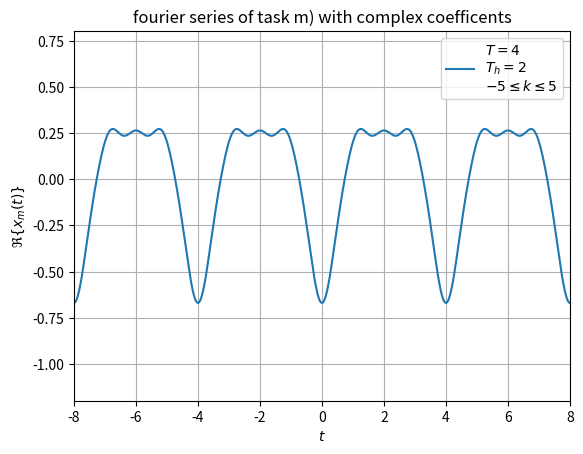

The script that saved this image:
import numpy as np
import matplotlib.pyplot as plt

def coeffRealA(k,A,T,T_h):
    if k == 0:
        return A*T_h/T
    else:
        return 2*A/(k*np.pi)*np.sin(k*np.pi*T_h/T)
def coeffRealB(k,A,T,T_h):
    if k == 0:
        return 0
    else:
        return 2*A/(np.pi*k)*(1-np.cos(k*np.pi*T_h/T))
def coeffRealC(k,A,T,T_h):
    if k == 0:
        return A*T_h/(2*T)
    else:
        return 2*A*T/(T_h*k**2*np.pi**2)*(1-np.cos(k*np.pi*T_h/T))

plt.close()
index = 0
A = 1
T = 4
T_h = 2
kmax = 5
t = np.arange(-2*T,2*T,1/10000)
x = np.zeros(t.size)
for k in range(0,kmax+1):
    x += coeffRealA(k=k,A=A,T=T,T_h=T_h)*np.cos(k*2*np.pi/T*t)
plt.figure(figsize=(10,4))
plt.subplot(1,2,1)
tt=np.arange(-3/4*T,3/4*T,1/10000)
plt.xlabel('$t$')
plt.ylabel('$a_k\\cdot\\cos(k\\omega t)$ and $\\frac{a_0}{2}$')
for k in range(0,kmax+1):
    plt.plot(tt,coeffRealA(k,A=A,T=T,T_h=T_h)*np.cos(k*2*np.pi/T*tt),label='$k=$%d' %(k))
plt.grid(True)
plt.ylim(-A,A)
plt.xticks(np.arange(-3/4*T,3/4*T,T/4))
plt.xlim(tt[0],tt[tt.size-1])
s = 'Fourier series components of task a)'
plt.title(s)
plt.legend(loc=1)
plt.subplot(1,2,2)
plt.xlabel('$t$')
plt.ylabel('$x_a(t)$')
plt.plot(t,x,'b',label='$T=%d$\n$T_h=%.1f$\n$0 \leq k \leq %d$' %(T,T_h,kmax))
plt.ylim(np.amin(x)-np.abs(np.amax(x)-np.amin(x))/5,np.amax(x)+np.abs(np.amax(x)-np.amin(x))/5)
plt.grid(True)
plt.legend(loc='lower center')
plt.xticks(np.arange(-2*T,2*T,T/2))
plt.xlim(t[0],t[t.size-1])
s = 'real fourier series task a)'
plt.title(s)
plt.savefig('Fourierseries_'+str(index)+'.pdf') # Name wird benötigt
plt.close()
k = np.arange(start=0,stop=kmax+1,step=1)
plt.xlabel('$t$')
plt.ylabel('$a_k$')
s = 'real fourier series coefficents of task a)'
plt.title(s)
ak = np.zeros(kmax+1)
for i in range(0,kmax+1):
    ak[i]=coeffRealA(k=i,A=A,T=T,T_h=T_h)
plt.ylim(np.amin(np.real(ak))-np.abs(np.amax(np.real(ak))-np.amin(np.real(ak)))/5,np.amax(np.real(ak))+np.abs(np.amax(np.real(ak))-np.amin(np.real(ak)))/5)
plt.grid(True)
plt.xticks(np.arange(-1,kmax+2,1))
plt.xlim(-1,kmax+1)
plt.stem(k,ak,label='$A=%d$\n$T=%d$\n$T_h=%.2f$'%(A,T,T_h))
plt.legend()
plt.savefig('Fourierseriescoeff_'+str(index)+'.pdf')

plt.close()
index = 1
A = 1
T = 4
T_h = 2
kmax = 5
t = np.arange(-2*T,2*T,1/10000)
x = np.zeros(t.size)
for k in range(0,kmax+1):
    x += coeffRealB(k=k,A=A,T=T,T_h=T_h)*np.sin(k*2*np.pi/T*t)
plt.figure(figsize=(10,4))
plt.subplot(1,2,1)
tt=np.arange(-3/4*T,3/4*T,1/10000)
plt.xlabel('$t$')
plt.ylabel('$b_k\\cdot\\sin(k\\omega t)$')
for k in range(0,kmax+1):
    plt.plot(tt,coeffRealA(k,A=A,T=T,T_h=T_h)*np.cos(k*2*np.pi/T*tt),label='$k=$%d' %(k))
plt.grid(True)
plt.ylim(-A,A)
plt.xticks(np.arange(-3/4*T,3/4*T,T/4))
plt.xlim(tt[0],tt[tt.size-1])
s = 'Fourier series components of task b)'
plt.title(s)
plt.legend(loc=1)
plt.subplot(1,2,2)
plt.xlabel('$t$')
plt.ylabel('$x_b(t)$')
plt.plot(t,x,'b',label='$T=%d$\n$T_h=%.1f$\n$0 \leq k \leq %d$' %(T,T_h,kmax))
plt.ylim(np.amin(x)-np.abs(np.amax(x)-np.amin(x))/5,np.amax(x)+np.abs(np.amax(x)-np.amin(x))/5)
plt.grid(True)
plt.legend(loc='lower center')
plt.xticks(np.arange(-2*T,2*T,T/2))
plt.xlim(t[0],t[t.size-1])
s = 'real fourier series task b)'
plt.title(s)
plt.savefig('Fourierseries_'+str(index)+'.pdf') # Name wird benötigt
plt.close()
k = np.arange(start=0,stop=kmax+1,step=1)
plt.xlabel('$t$')
plt.ylabel('$b_k$')
s = 'real fourier series coefficents of task b)'
plt.title(s)
ak = np.zeros(kmax+1)
for i in range(0,kmax+1):
    ak[i]=coeffRealB(k=i,A=A,T=T,T_h=T_h)
plt.ylim(-1/5*np.amax(ak),6/5*np.amax(ak))
plt.grid(True)
plt.xticks(np.arange(-1,kmax+2,1))
plt.xlim(-1,kmax+1)
plt.stem(k,ak,label='$A=%d$\n$T=%d$\n$T_h=%.2f$'%(A,T,T_h))
plt.legend()
plt.savefig('Fourierseriescoeff_'+str(index)+'.pdf')

plt.close()
index = 2
A = 1
T = 4
T_h = 2
kmax = 5
t = np.arange(-2*T,2*T,1/10000)
x = np.zeros(t.size)
for k in range(0,kmax+1):
    x += coeffRealC(k=k,A=A,T=T,T_h=T_h)*np.cos(k*2*np.pi/T*t)
plt.figure(figsize=(10,4))
plt.subplot(1,2,1)
tt=np.arange(-3/4*T,3/4*T,1/10000)
plt.xlabel('$t$')
plt.ylabel('$a_k\\cdot\\cos(k\\omega t)$ and $\\frac{a_0}{2}$')
for k in range(0,kmax+1):
    plt.plot(tt,coeffRealA(k,A=A,T=T,T_h=T_h)*np.cos(k*2*np.pi/T*tt),label='$k=$%d' %(k))
plt.grid(True)
plt.ylim(-A,A)
plt.xticks(np.arange(-3/4*T,3/4*T,T/4))
plt.xlim(tt[0],tt[tt.size-1])
s = 'Fourier series components of task c)'
plt.title(s)
plt.legend(loc=1)
plt.subplot(1,2,2)
plt.xlabel('$t$')
plt.ylabel('$x_c(t)$')
plt.plot(t,x,'b',label='$T=%d$\n$T_h=%.1f$\n$0 \leq k \leq %d$' %(T,T_h,kmax))
plt.ylim(np.amin(x)-np.abs(np.amax(x)-np.amin(x))/5,np.amax(x)+np.abs(np.amax(x)-np.amin(x))/5)
plt.grid(True)
plt.legend(loc='lower center')
plt.xticks(np.arange(-2*T,2*T,T/2))
plt.xlim(t[0],t[t.size-1])
s = 'real fourier series task c)'
plt.title(s)
plt.savefig('Fourierseries_'+str(index)+'.pdf') # Name wird benötigt
plt.close()
k = np.arange(start=0,stop=kmax+1,step=1)
plt.xlabel('$t$')
plt.ylabel('$a_k$')
s = 'real fourier series coefficents of task c)'
plt.title(s)
ak = np.zeros(kmax+1)
for i in range(0,kmax+1):
    ak[i]=coeffRealA(k=i,A=A,T=T,T_h=T_h)
plt.ylim(np.amin(np.real(ak))-np.abs(np.amax(np.real(ak))-np.amin(np.real(ak)))/5,np.amax(np.real(ak))+np.abs(np.amax(np.real(ak))-np.amin(np.real(ak)))/5)
plt.grid(True)
plt.xticks(np.arange(-1,kmax+2,1))
plt.xlim(-1,kmax+1)
plt.stem(k,ak,label='$A=%d$\n$T=%d$\n$T_h=%.2f$'%(A,T,T_h))
plt.legend()
plt.savefig('Fourierseriescoeff_'+str(index)+'.pdf')

def plot_complex_fourierseries(A,T,T_h,coeff,index,kmin,kmax,task,omega):
    plt.close()
    t = np.arange(-2*T,2*T,1/(10000))
    x = np.zeros(t.size,dtype=complex)
    for k in range(kmin,kmax+1):
        x += coeff(k=k,A=A,T=T,T_h=T_h)*np.exp(1j*omega*k*t)
    plt.ylabel('$\Re \{x_{%s}(t)\}$'%(task))
    plt.xlabel('$t$')
    s = 'fourier series of task '+task+') with complex coefficents'
    plt.title(s)
    plt.grid(True)
    plt.xticks(np.arange(start=-3*T,stop=3*T,step=1/2*T))
    plt.xlim(-2*T,2*T)
    if np.abs(np.amax(np.real(x))-np.amin(np.real(x)))<10/7:
        plt.ylim(np.amin(np.real(x))+np.abs(np.amax(np.real(x))-np.amin(np.real(x)))/2-1,np.amin(np.real(x))+np.abs(np.amax(np.real(x))-np.amin(np.real(x)))/2+1)
    else:
        plt.ylim(np.amin(np.real(x))-np.abs(np.amax(np.real(x))-np.amin(np.real(x)))/5,np.amax(np.real(x))+np.abs(np.amax(np.real(x))-np.amin(np.real(x)))/5)
    plt.plot(t,np.real(x),label='$T=%d$\n$T_h=%d$\n$%d\leq k \leq %d$'%(2*np.pi/omega,2*np.pi/(omega*T)*T_h,kmin,kmax))
    plt.legend()
    plt.savefig('Fourierseries_'+str(index)+'.pdf')
    k = np.arange(start=kmin,stop=kmax+1,step=1)
    ckm = np.zeros(k.size,dtype=complex)
    ckp = np.zeros(k.size,dtype=complex)
    i = kmin
    while i <= kmax:
        ckm[i+kmax]=coeff(k=i,A=A,T=T,T_h=T_h)
        i += 1
    ckp = np.angle(ckm+0)
    ckm = np.abs(ckm)
    plt.figure(figsize=(10,4))
    plt.subplot(1,2,1)
    plt.xlabel('$k$')
    plt.ylabel('$|c_k|$')
    s = 'fourier coefficent magnitude of task '+task+')'
    plt.title(s)
    plt.grid(True)
    plt.xticks(np.arange(kmin-1,kmax+2,1))
    plt.xlim(kmin-1,kmax+1)
    plt.ylim(-1/5*np.amax(ckm),6/5*np.amax(ckm))
    plt.stem(k,ckm)
    plt.subplot(1,2,2)
    plt.ylabel('$\\varphi(k)$')
    plt.xlabel('k')
    s = 'fourier coefficent phase of task '+task+')'
    plt.title(s)
    plt.grid(True)
    plt.xticks(np.arange(kmin-1,kmax+2,1))
    plt.xlim(kmin-1,kmax+1)
    plt.ylim(-6/5*np.pi,6/5*np.pi)
    plt.stem(k,ckp)
    plt.savefig('Fourierseriescoeff_'+str(index)+'.pdf')
    plt.close()

def coeffAComplex(k,A,T,T_h):
    if k == 0:
        return A*T_h/T
    else:
        return A/(np.pi*k)*np.sin(k*np.pi*T_h/T)
def coeffBComplex(k,A,T,T_h):
    if k == 0:
        return 0
    else:
        return A/(1j*k*np.pi)*(1-np.cos(k*np.pi*T_h/T))
def coeffCComplex(k,A,T,T_h):
    if k == 0:
        return A*T_h/(2*T)
    else:
        return A*T/(T_h*k**2*np.pi**2)*(1-np.cos(k*np.pi*T_h/T))
def coeffDComplex(k,A,T,T_h):
    return 1*coeffAComplex(k=k,A=A,T=T,T_h=T_h)+1j*coeffBComplex(k=k,A=A,T=T,T_h=T_h)
def coeffEComplex(k,A,T,T_h):
    return np.exp(-1j*k*2*np.pi/T*T_h/2)*coeffAComplex(k=k,A=A,T=T,T_h=T_h)
def coeffFComplex(k,A,T,T_h):
    return coeffAComplex(k=k-3,A=A,T=T,T_h=T_h)
def coeffGComplex(k,A,T,T_h):
    return coeffBComplex(k=-k,A=A,T=T,T_h=T_h)
def coeffHComplex(k,A,T,T_h):
    return T*coeffAComplex(k=k,A=A,T=T,T_h=T_h)*coeffBComplex(k=k,A=A,T=T,T_h=T_h)
def coeffIComplex(k,A,T,T_h):
    return 1j*k*2*np.pi/T*coeffCComplex(k=k,A=A,T=T,T_h=T_h)
def coeffJComplex(k,A,T,T_h):
    return coeffAComplex(k=k,A=A,T=T,T_h=T_h)
def coeffKComplex(k,A,T,T_h):
    if k == 0:
        return 1
    else:
        return 0
def coeffLComplex(k,A,T,T_h):
    if k == 0:
        return 0
    else:
        return A**2/(1j*k*np.pi)+1j*A**2*T/(T_h*k**2*np.pi**2)*np.sin(k*np.pi+T_h/T)
def coeffMComplex(k,A,T,T_h):
    if k == 0:
        return 0
    else:
        return T/(2j*k*np.pi)*coeffBComplex(k=k,A=A,T=T,T_h=T_h)
coeff = [coeffAComplex,coeffBComplex,coeffCComplex,coeffDComplex,coeffEComplex,coeffFComplex,coeffGComplex,coeffHComplex,coeffIComplex,coeffJComplex,coeffKComplex,coeffLComplex,coeffMComplex]

index = 3
character = 97
for i in coeff:
    if chr(character)=='j':
        plot_complex_fourierseries(A=1,T=4,T_h=2,kmin=-5,kmax=5,coeff=i,index=index,task=chr(character),omega=np.pi/4)
    else:
        plot_complex_fourierseries(A=1,T=4,T_h=2,kmin=-5,kmax=5,coeff=i,index=index,task=chr(character),omega=np.pi/2)
    index += 1
    character += 1